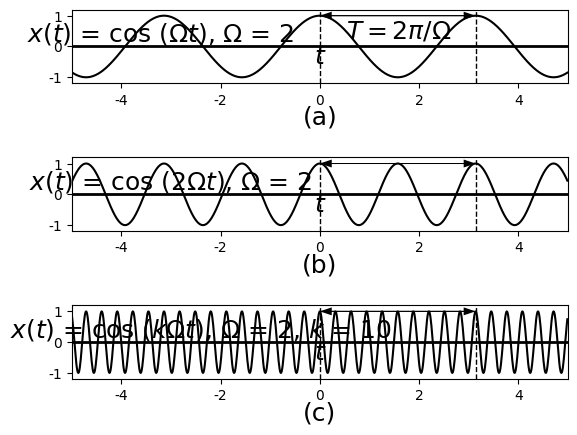

Reproduce this figure in Python. (Note: this script raises an exception after producing the figure.)
#%matplotlib osx
%matplotlib inline

import matplotlib.pyplot as plt
import matplotlib.lines as ln
import numpy as np
plt.close()

plt.rcParams['font.family'] = 'Times New Roman'

step = 0.01

fig = plt.figure(dpi=300)
#fig = plt.figure()
fig.patch.set_alpha(0.)

omega = 2
#(a)
ax =fig.add_subplot(311)

t = np.arange(-5, 5, step)
x = np.cos(omega*t)

plt.xlim([-5, 5])
plt.ylim([-1.2, 1.2])
plt.axhline(0, color='k', linewidth=2)
ax.xaxis.set_label_coords(1.02, 0.52)
ax.yaxis.set_label_coords(0.18,1.02)
plt.xlabel('$t$', fontsize=18)
plt.ylabel('$x(t)$ = cos ($\Omega t$), $\Omega$ = 2', fontsize=18, rotation=0)
#plt.xticks([0,1,2,3,4,5,6])
plt.yticks([-1, 0, 1])

plt.plot(t, x, color='k')

plt.text(1.6, 0.5, '$T = 2\pi/\Omega$', ha = 'center', va = 'center', fontsize=18)
plt.quiver(0,1, 3.14,0,angles='xy',units='x',width=0.02, headwidth=8, headlength=12, headaxislength=12,scale=1)
plt.quiver(3.14,1, -3.14,0,angles='xy',units='x',width=0.02, headwidth=8, headlength=12, headaxislength=12,scale=1)
plt.plot([0,0], [-1.2,1.2], "--", linewidth=1, color="black")
plt.plot([3.14,3.14], [-1.2,1.2], "--", linewidth=1, color="black")

plt.text(0, -2.3, '(a)', ha = 'center', va = 'center', fontsize=18)

######
# (b)
ax =fig.add_subplot(312)

t = np.arange(-5, 5, step)
x = np.cos(2*omega*t)

plt.xlim([-5, 5])
plt.ylim([-1.2, 1.2])
plt.axhline(0, color='k', linewidth=2)
ax.xaxis.set_label_coords(1.02, 0.52)
ax.yaxis.set_label_coords(0.20,1.02)
plt.xlabel('$t$', fontsize=18)
plt.ylabel('$x(t)$ = cos (2$\Omega t$), $\Omega$ = 2', fontsize=18, rotation=0)
#plt.xticks([0,1,2,3,4,5,6])
plt.yticks([-1, 0, 1])

plt.plot(t, x, color='k')

#plt.text(1.6, 0.5, '$T = 2\pi/\Omega$', ha = 'center', va = 'center', fontsize=18)
plt.quiver(0,1, 3.14,0,angles='xy',units='x',width=0.02, headwidth=8, headlength=12, headaxislength=12,scale=1)
plt.quiver(3.14,1, -3.14,0,angles='xy',units='x',width=0.02, headwidth=8, headlength=12, headaxislength=12,scale=1)
plt.plot([0,0], [-1.2,1.2], "--", linewidth=1, color="black")
plt.plot([3.14,3.14], [-1.2,1.2], "--", linewidth=1, color="black")

plt.text(0, -2.3, '(b)', ha = 'center', va = 'center', fontsize=18)
#####
# (c)
ax =fig.add_subplot(313)

t = np.arange(-5, 5, step)
x = np.cos(10*omega*t)

plt.xlim([-5, 5])
plt.ylim([-1.2, 1.2])
plt.axhline(0, color='k', linewidth=2)
ax.xaxis.set_label_coords(1.02, 0.52)
ax.yaxis.set_label_coords(0.26,1.02)
plt.xlabel('$t$', fontsize=18)
plt.ylabel('$x(t)$ = cos ($k \Omega t$), $\Omega$ = 2, $k$ = 10', fontsize=18, rotation=0)
#plt.xticks([0,1,2,3,4,5,6])
plt.yticks([-1, 0, 1])

plt.plot(t, x, color='k')

#plt.text(1.6, 0.5, '$T = 2\pi/\Omega$', ha = 'center', va = 'center', fontsize=18)
plt.quiver(0,1, 3.14,0,angles='xy',units='x',width=0.02, headwidth=8, headlength=12, headaxislength=12,scale=1)
plt.quiver(3.14,1, -3.14,0,angles='xy',units='x',width=0.02, headwidth=8, headlength=12, headaxislength=12,scale=1)
plt.plot([0,0], [-1.2,1.2], "--", linewidth=1, color="black")
plt.plot([3.14,3.14], [-1.2,1.2], "--", linewidth=1, color="black")

plt.text(0, -2.3, '(c)', ha = 'center', va = 'center', fontsize=18)

plt.subplots_adjust(left=None, bottom=None, right=None, top=None, wspace=None, hspace=1.0)
plt.savefig('./figures/fig4.7.eps')
plt.show()


plt.close()




